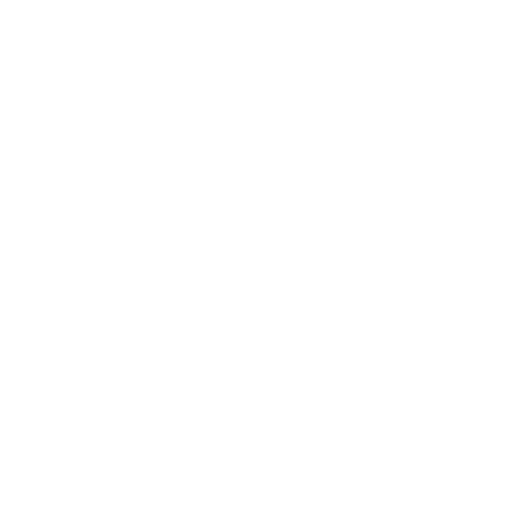
t = 0.00 s
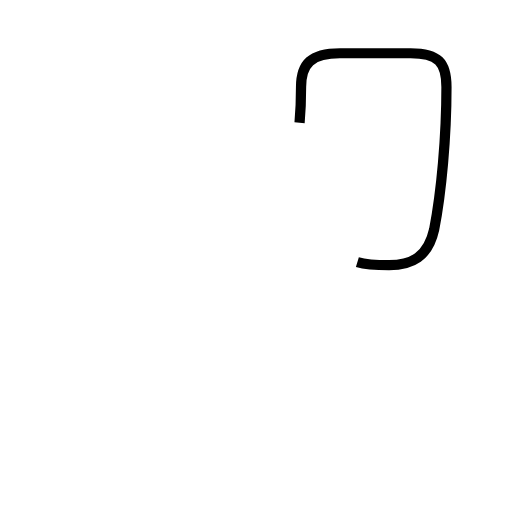
t = 1.36 s
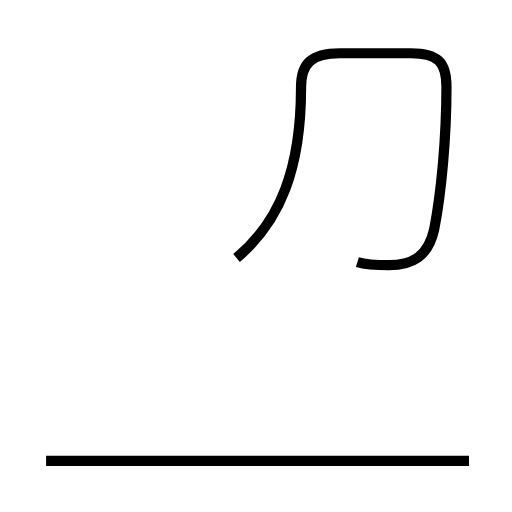
t = 3.05 s
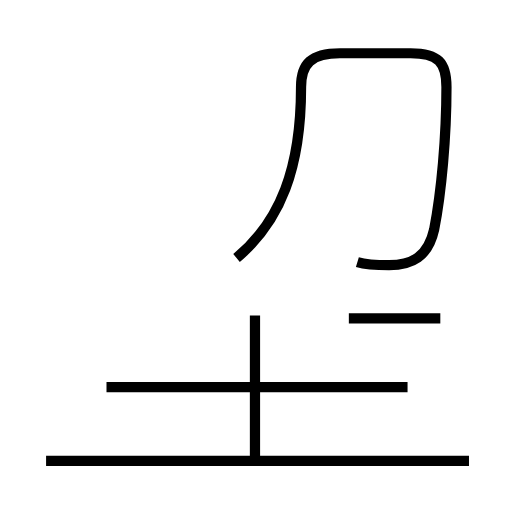
t = 4.62 s
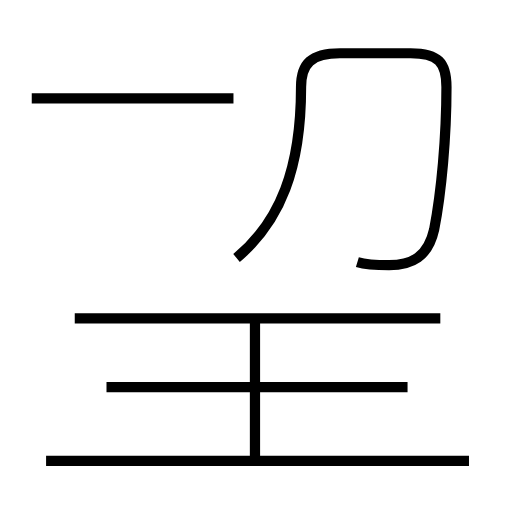
t = 6.01 s
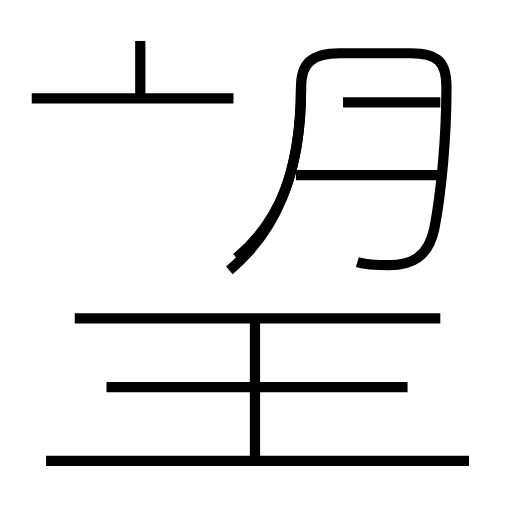
t = 7.47 s

The animated SVG that drew these frames (rendered in a browser with its animation timeline set to each time). Animation: 10 SMIL elements (animate=10); one cycle of 7.47 s.

<?xml version='1.0' encoding='utf-8'?>
<svg viewBox="0.0 -6.0 50.0 50.0" version="1.1" xmlns="http://www.w3.org/2000/svg"><rect x="-1000" y="-1000" width="2000" height="2000" stroke="white" fill="white" /><g style="fill:none;stroke:#000000;stroke-width:1"><path d="M 34.9 -18.4 C 35.9 -18.1 37.0 -18.1 38.0 -18.1 C 40.2 -18.1 41.8 -18.9 42.4 -21.6 C 43.1 -25.2 43.6 -30.6 43.6 -35.5 C 43.6 -37.9 42.8 -38.8 40.1 -38.8 L 33.2 -38.8 C 30.4 -38.8 29.4 -37.8 29.4 -35.5 C 29.4 -27.6 27.4 -22.4 23.1 -18.8 " transform="translate(0.0 38.0)" stroke-dasharray="60.2002997548996" stroke-dashoffset="60.2002997548996"><animate attributeName="stroke-dashoffset" from="60.2002997548996" to="0" dur="1.806008992646988s" begin="0s" fill="freeze" /></path><path d="M 45.8 1.0 L 4.5 1.0 " transform="translate(0.0 38.0)" stroke-dasharray="41.3" stroke-dashoffset="41.3"><animate attributeName="stroke-dashoffset" from="41.3" to="0" dur="1.2389999999999999s" begin="1.806008992646988s" fill="freeze" /></path><path d="M 24.9 0.8 L 24.9 -13.2 " transform="translate(0.0 38.0)" stroke-dasharray="14.0" stroke-dashoffset="14.0"><animate attributeName="stroke-dashoffset" from="14.0" to="0" dur="0.42s" begin="3.045008992646988s" fill="freeze" /></path><path d="M 39.8 -6.2 L 10.4 -6.2 " transform="translate(0.0 38.0)" stroke-dasharray="29.4" stroke-dashoffset="29.4"><animate attributeName="stroke-dashoffset" from="29.4" to="0" dur="0.8819999999999999s" begin="3.465008992646988s" fill="freeze" /></path><path d="M 43.0 -12.9 L 7.3 -12.9 " transform="translate(0.0 38.0)" stroke-dasharray="35.7" stroke-dashoffset="35.7"><animate attributeName="stroke-dashoffset" from="35.7" to="0" dur="1.071s" begin="4.3470089926469875s" fill="freeze" /></path><path d="M 22.8 -34.4 L 3.1 -34.4 " transform="translate(0.0 38.0)" stroke-dasharray="19.7" stroke-dashoffset="19.7"><animate attributeName="stroke-dashoffset" from="19.7" to="0" dur="0.591s" begin="5.418008992646987s" fill="freeze" /></path><path d="M 13.7 -34.5 L 13.7 -40.0 " transform="translate(0.0 38.0)" stroke-dasharray="5.5" stroke-dashoffset="5.5"><animate attributeName="stroke-dashoffset" from="5.5" to="0" dur="0.16499999999999998s" begin="6.009008992646987s" fill="freeze" /></path><path d="M 42.8 -26.9 L 28.9 -26.9 " transform="translate(0.0 38.0)" stroke-dasharray="13.899999999999999" stroke-dashoffset="13.899999999999999"><animate attributeName="stroke-dashoffset" from="13.899999999999999" to="0" dur="0.4169999999999999s" begin="6.174008992646987s" fill="freeze" /></path><path d="M 22.4 -17.6 C 26.9 -21.4 29.4 -26.9 29.4 -35.5 " transform="translate(0.0 38.0)" stroke-dasharray="19.892728988113227" stroke-dashoffset="19.892728988113227"><animate attributeName="stroke-dashoffset" from="19.892728988113227" to="0" dur="0.5967818696433967s" begin="6.591008992646987s" fill="freeze" /></path><path d="M 43.0 -34.0 L 33.5 -34.0" transform="translate(0.0 38.0)" stroke-dasharray="9.5" stroke-dashoffset="9.5"><animate attributeName="stroke-dashoffset" from="9.5" to="0" dur="0.285s" begin="7.187790862290384s" fill="freeze" /></path></g></svg>
